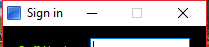
Workflow: Login

Step 1: Open Application 'TrainingOrderSystem.exe...' on 'frmLogin' (trainingordersystem.exe)

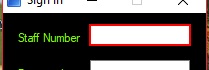
Step 2: Set Text 'WindowsForms10.EDIT.app...' on 'txtUsername'

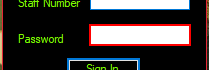
Step 3: Set Text 'WindowsForms10.EDIT.app...' on 'txtPassword'

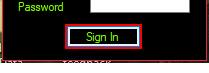
Step 4: click on 'Button1'
